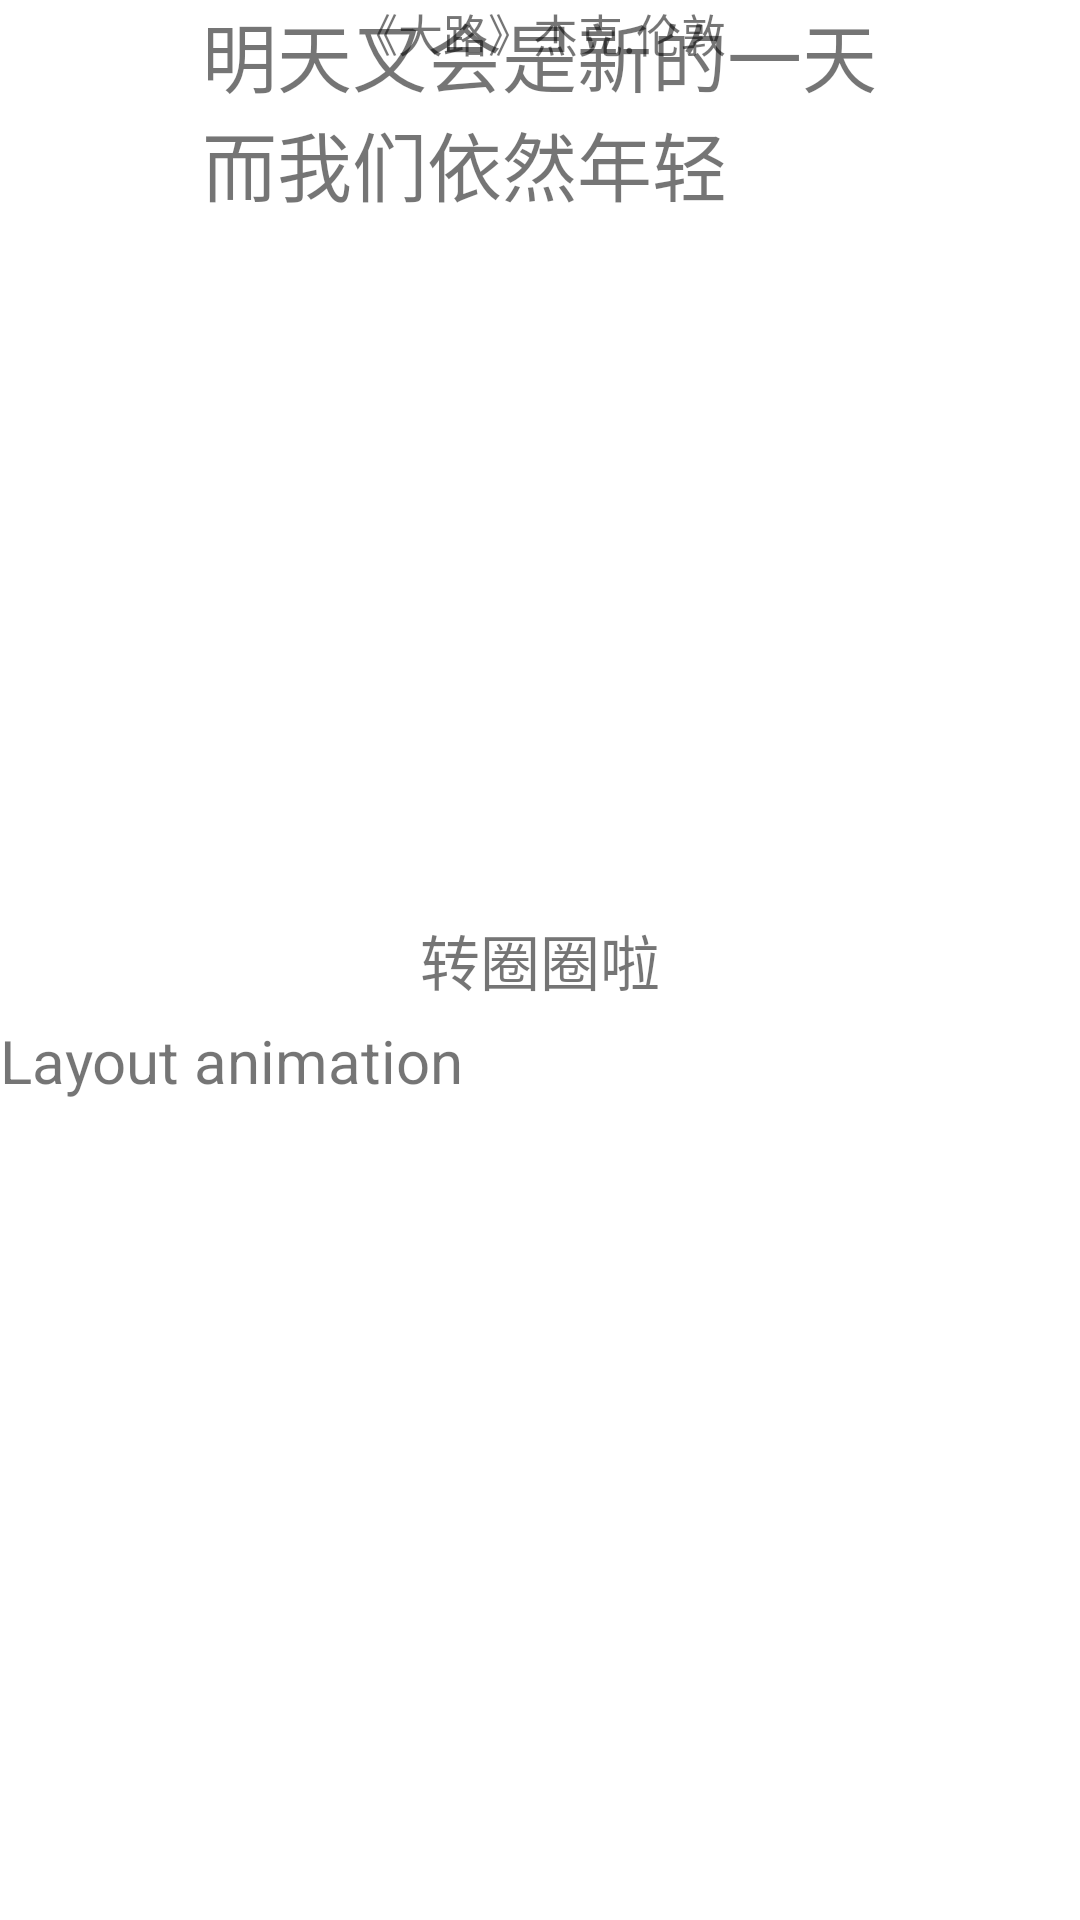

Write the Android layout XML for this screen, with the resource values it uses.
<!-- AndroidManifest.xml: fallback theme Theme.MaterialComponents.DayNight.NoActionBar -->
<!-- res/layout/activity_lucy_test.xml -->
<?xml version="1.0" encoding="utf-8"?>
<RelativeLayout xmlns:android="http://schemas.android.com/apk/res/android"
    xmlns:tools="http://schemas.android.com/tools"
    android:layout_width="match_parent"
    android:layout_height="match_parent"
    tools:context="lucy.animationtest.LucyTestActivity">

    <TextView
        android:id="@+id/title1"
        android:layout_width="wrap_content"
        android:layout_height="wrap_content"
        android:layout_centerHorizontal="true"
        android:textSize="25sp"
        android:text="@string/title1_lucy"/>

    <TextView
        android:id="@+id/title2"
        android:layout_width="wrap_content"
        android:layout_height="wrap_content"
        android:textSize="15sp"
        android:layout_centerHorizontal="true"
        android:text="@string/title2_lucy"/>

    <TextView
        android:id="@+id/scale_text"
        android:layout_width="wrap_content"
        android:layout_height="wrap_content"
        android:layout_centerInParent="true"
        android:textSize="20sp"
        android:text="转圈圈啦"/>
    
    <RelativeLayout
        android:layout_width="match_parent"
        android:layout_height="300dp"
        android:id="@+id/content_layout"
        android:layout_alignParentBottom="true">

        <TextView
            android:id="@+id/list_title"
            android:layout_width="wrap_content"
            android:layout_height="wrap_content"
            android:textSize="20sp"
            android:text="Layout animation "/>

        <ListView
            android:id="@+id/list"
            android:layout_below="@id/list_title"
            android:layout_width="match_parent"
            android:layout_height="match_parent"/>

    </RelativeLayout>

</RelativeLayout>
<!-- resources referenced by this layout -->
<resources>
  <string name="title1_lucy">明天又会是新的一天\n而我们依然年轻</string>
  <string name="title2_lucy">《大路》杰克.伦敦</string>
</resources>
